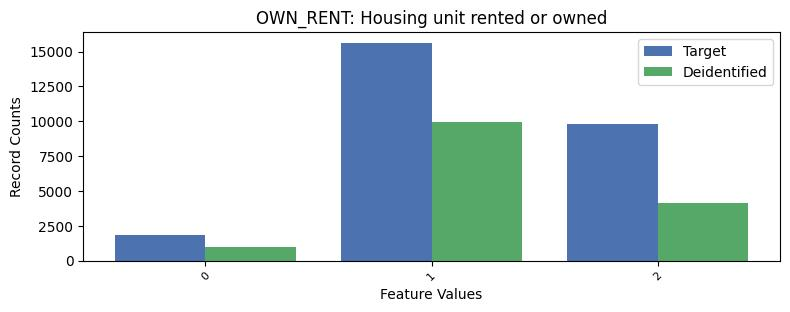

Source data for this figure (header and first rows):
, OWN_RENT, count_target, count_deidentified
0, 1, 15619, 9936
1, 2, 9816, 4163
2, 0, 1818, 995
